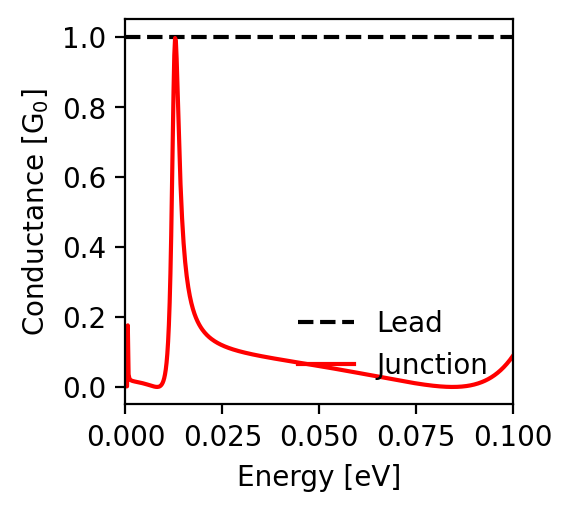

The file beside this chart, header and first rows:
energy; conductance_lead; conductance_junction
-0.1; 1.0; 0.089
-0.0998; 1.0; 0.086
-0.0996; 1.0; 0.083
-0.0994; 1.0; 0.08
-0.0992; 1.0; 0.077
-0.099; 1.0; 0.074
-0.0988; 1.0; 0.071
-0.0986; 1.0; 0.069
-0.0984; 1.0; 0.066
-0.0982; 1.0; 0.064
-0.098; 1.0; 0.061
-0.0978; 1.0; 0.059
-0.0976; 1.0; 0.056
-0.0974; 1.0; 0.054
-0.0972; 1.0; 0.052
-0.097; 1.0; 0.05
-0.0968; 1.0; 0.048
-0.0966; 1.0; 0.046
-0.0964; 1.0; 0.044
-0.0962; 1.0; 0.042
-0.096; 1.0; 0.04
-0.0958; 1.0; 0.038
-0.0956; 1.0; 0.037
-0.0954; 1.0; 0.035
-0.0952; 1.0; 0.033
-0.095; 1.0; 0.032
-0.0948; 1.0; 0.03
-0.0946; 1.0; 0.029
-0.0944; 1.0; 0.027
-0.0942; 1.0; 0.026
-0.094; 1.0; 0.025
-0.0938; 1.0; 0.024
-0.0936; 1.0; 0.022
-0.0934; 1.0; 0.021
-0.0932; 1.0; 0.02
-0.093; 1.0; 0.019
-0.0928; 1.0; 0.018
-0.0926; 1.0; 0.017
-0.0924; 1.0; 0.016
-0.0922; 1.0; 0.015
-0.092; 1.0; 0.014
-0.0918; 1.0; 0.013
-0.0916; 1.0; 0.012
-0.0914; 1.0; 0.012
-0.0912; 1.0; 0.011
-0.091; 1.0; 0.01
-0.0908; 1.0; 0.009
-0.0906; 1.0; 0.009
-0.0904; 1.0; 0.008
-0.0902; 1.0; 0.007
-0.09; 1.0; 0.007
-0.0898; 1.0; 0.006
-0.0896; 1.0; 0.006
-0.0894; 1.0; 0.005
-0.0892; 1.0; 0.005
-0.089; 1.0; 0.004
-0.0888; 1.0; 0.004
-0.0886; 1.0; 0.004
-0.0884; 1.0; 0.003
-0.0882; 1.0; 0.003
... 941 more rows
